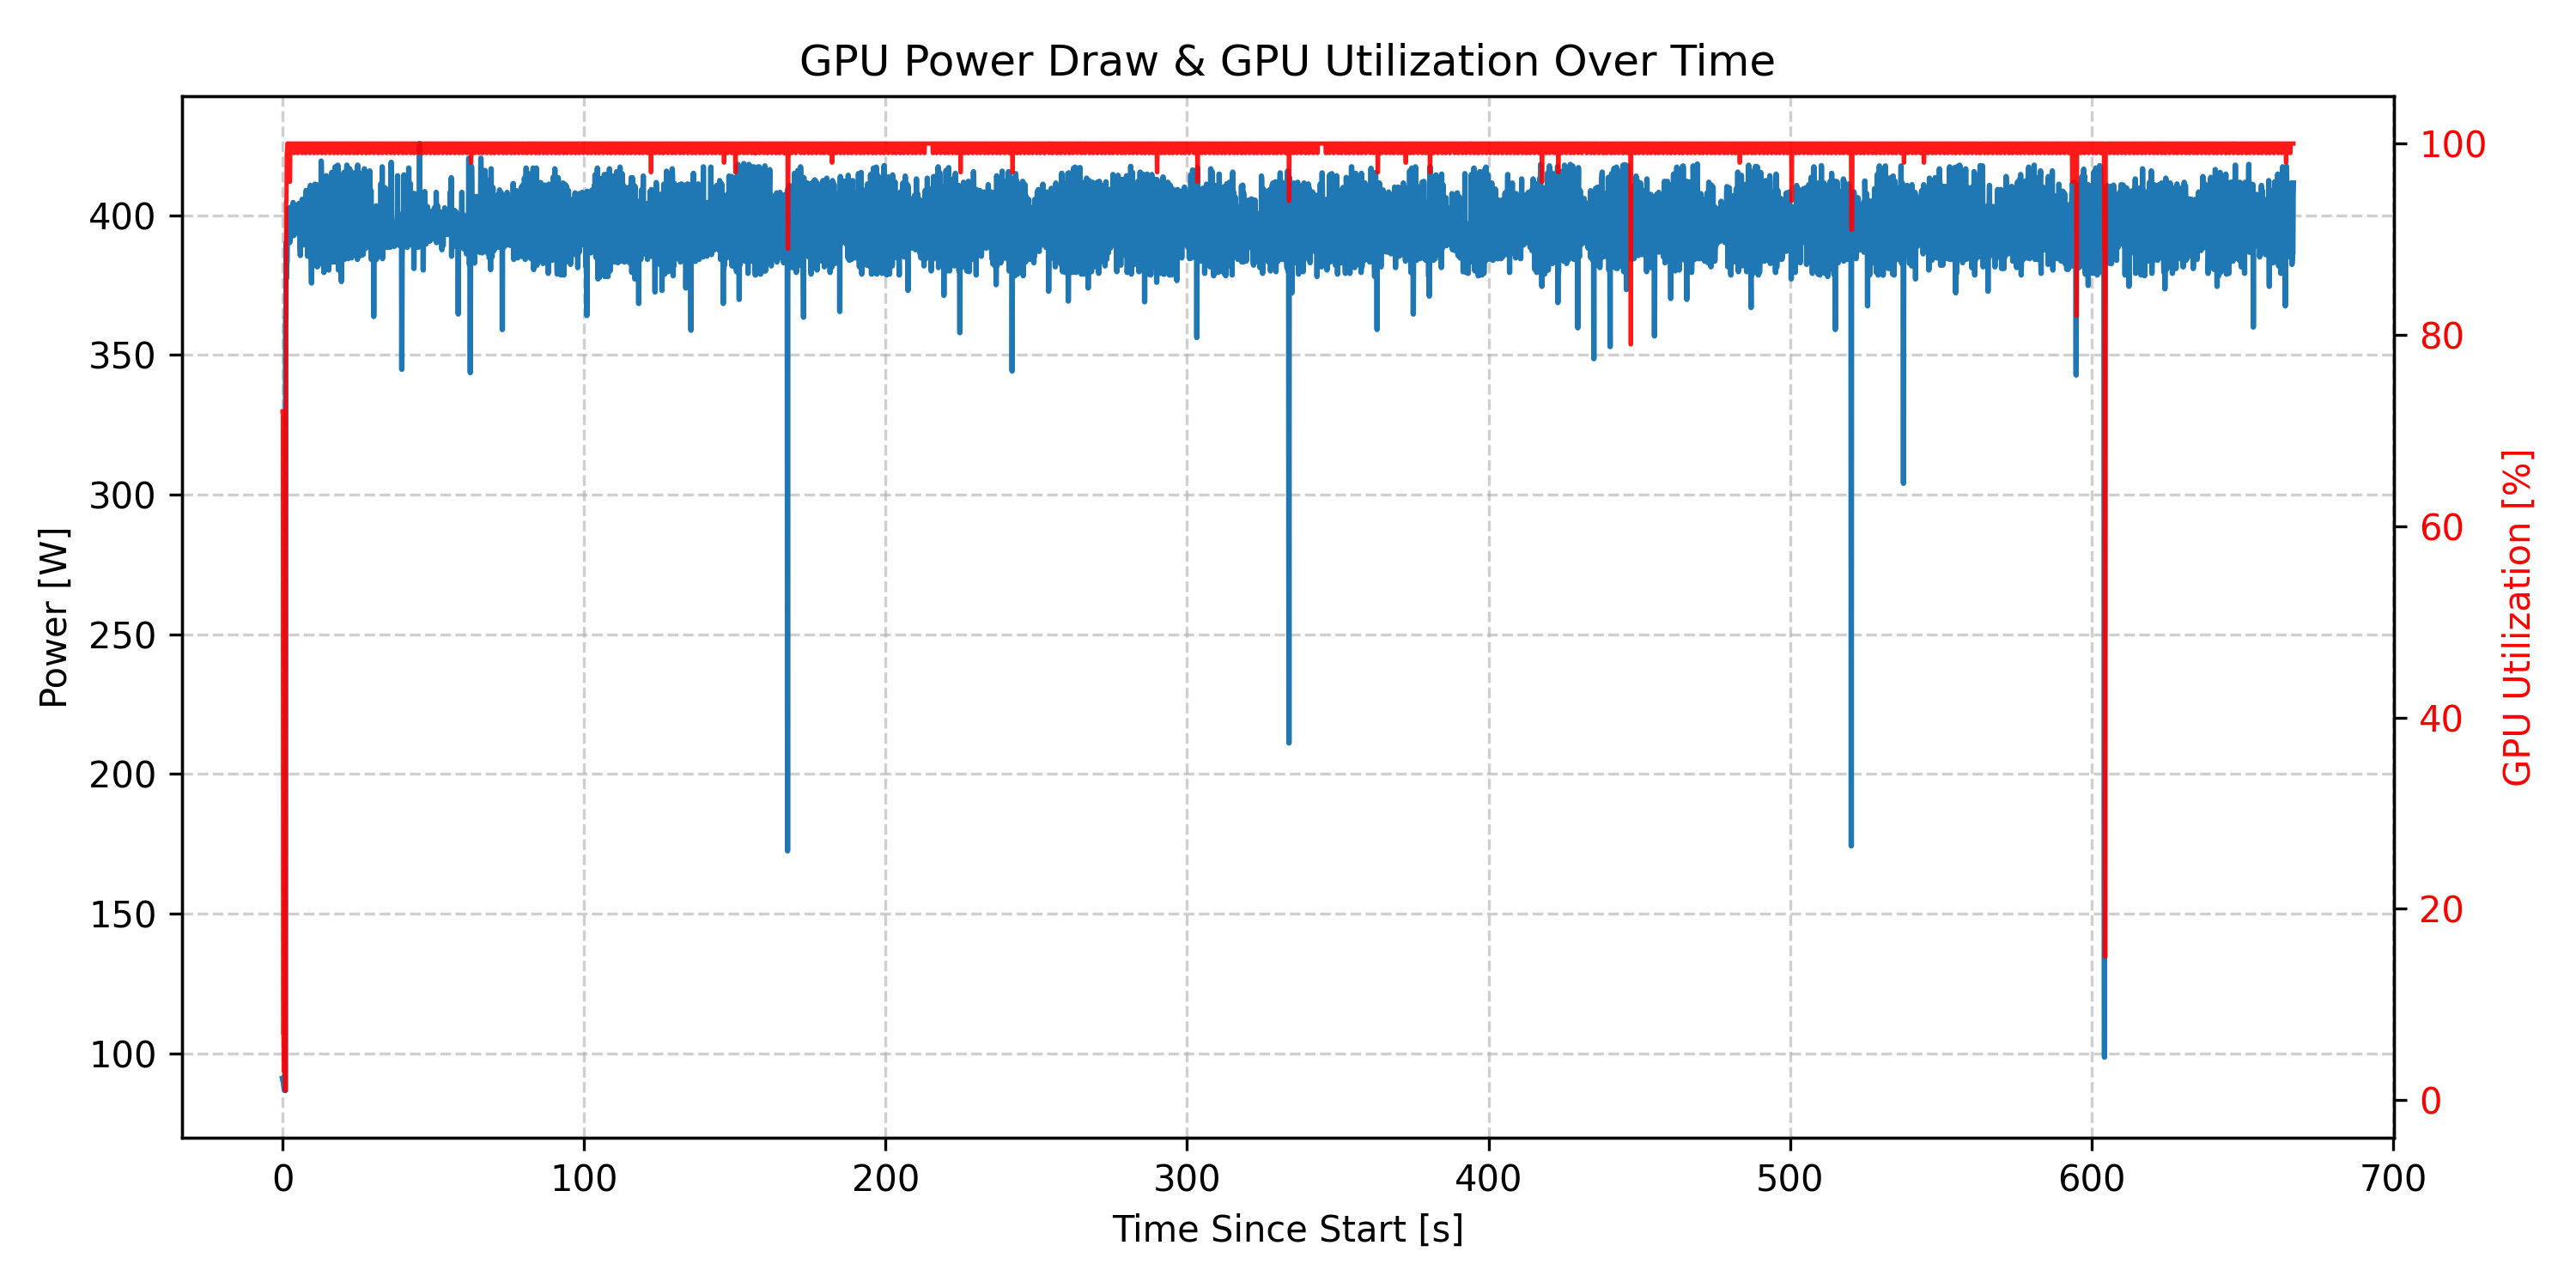

Values plotted in this chart, from the file beside it:
timestamp, power.draw [W], utilization.gpu [%]
2025/12/06 17:03:05.136, 91.05 W, 72 %
2025/12/06 17:03:05.238, 90.72 W, 72 %
2025/12/06 17:03:05.339, 89.85 W, 7 %
2025/12/06 17:03:05.439, 91.32 W, 7 %
2025/12/06 17:03:05.539, 88.12 W, 3 %
2025/12/06 17:03:05.639, 87.79 W, 3 %
2025/12/06 17:03:05.739, 86.92 W, 5 %
2025/12/06 17:03:05.839, 88.39 W, 5 %
2025/12/06 17:03:05.939, 86.65 W, 1 %
2025/12/06 17:03:06.039, 86.65 W, 1 %
2025/12/06 17:03:06.140, 363.44 W, 1 %
2025/12/06 17:03:06.240, 363.44 W, 1 %
2025/12/06 17:03:06.340, 390.20 W, 94 %
2025/12/06 17:03:06.440, 377.42 W, 94 %
2025/12/06 17:03:06.540, 383.21 W, 99 %
2025/12/06 17:03:06.640, 383.21 W, 99 %
2025/12/06 17:03:06.740, 394.32 W, 100 %
2025/12/06 17:03:06.840, 394.32 W, 100 %
2025/12/06 17:03:06.940, 392.27 W, 100 %
2025/12/06 17:03:07.041, 398.38 W, 100 %
2025/12/06 17:03:07.141, 402.45 W, 100 %
2025/12/06 17:03:07.241, 392.27 W, 100 %
2025/12/06 17:03:07.341, 390.80 W, 100 %
2025/12/06 17:03:07.441, 394.87 W, 100 %
2025/12/06 17:03:07.541, 390.20 W, 96 %
2025/12/06 17:03:07.641, 396.92 W, 96 %
2025/12/06 17:03:07.741, 402.78 W, 100 %
2025/12/06 17:03:07.841, 400.71 W, 100 %
2025/12/06 17:03:07.942, 392.53 W, 100 %
2025/12/06 17:03:08.042, 396.06 W, 100 %
2025/12/06 17:03:08.142, 400.12 W, 100 %
2025/12/06 17:03:08.242, 403.05 W, 100 %
2025/12/06 17:03:08.342, 396.33 W, 100 %
2025/12/06 17:03:08.442, 392.53 W, 100 %
2025/12/06 17:03:08.542, 396.65 W, 100 %
2025/12/06 17:03:08.642, 404.51 W, 100 %
2025/12/06 17:03:08.742, 397.20 W, 100 %
2025/12/06 17:03:08.843, 401.58 W, 100 %
2025/12/06 17:03:08.943, 397.20 W, 99 %
2025/12/06 17:03:09.043, 392.86 W, 99 %
2025/12/06 17:03:09.143, 395.46 W, 100 %
2025/12/06 17:03:09.243, 395.46 W, 100 %
2025/12/06 17:03:09.343, 395.78 W, 100 %
2025/12/06 17:03:09.443, 399.25 W, 100 %
2025/12/06 17:03:09.543, 401.85 W, 100 %
2025/12/06 17:03:09.643, 403.32 W, 100 %
2025/12/06 17:03:09.744, 396.33 W, 100 %
2025/12/06 17:03:09.844, 396.06 W, 100 %
2025/12/06 17:03:09.944, 402.18 W, 100 %
2025/12/06 17:03:10.044, 394.60 W, 100 %
2025/12/06 17:03:10.144, 402.78 W, 99 %
2025/12/06 17:03:10.244, 403.05 W, 99 %
2025/12/06 17:03:10.344, 394.32 W, 100 %
2025/12/06 17:03:10.444, 396.06 W, 100 %
2025/12/06 17:03:10.544, 404.19 W, 100 %
2025/12/06 17:03:10.645, 402.78 W, 100 %
2025/12/06 17:03:10.745, 393.46 W, 100 %
2025/12/06 17:03:10.845, 399.25 W, 100 %
2025/12/06 17:03:10.945, 388.20 W, 100 %
2025/12/06 17:03:11.045, 385.55 W, 100 %
... 6,603 more rows
